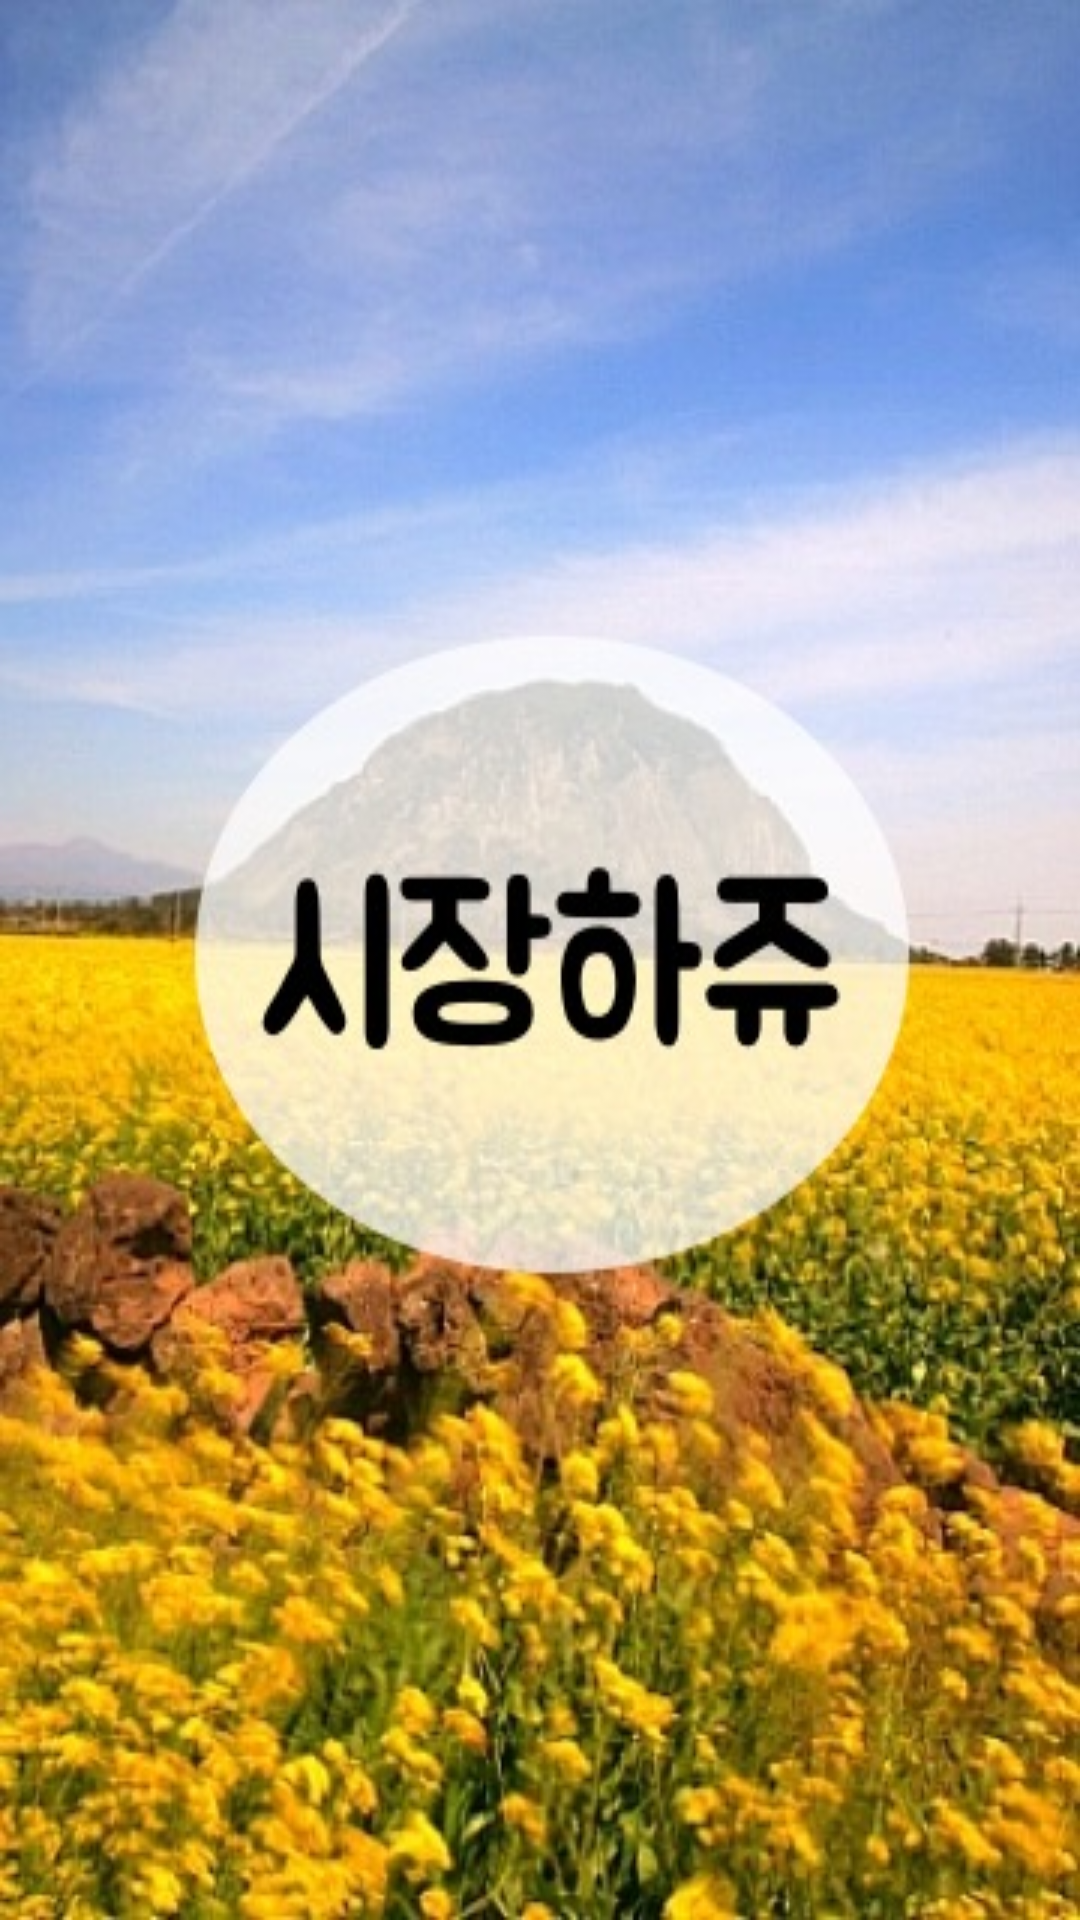

Here is an Android app screen rendered from its layout file. Give the layout XML and the strings, colors and styles it references.
<!-- AndroidManifest.xml: application theme Theme.AppCompat.Light.NoActionBar -->
<!-- res/layout/splash.xml -->
<?xml version="1.0" encoding="utf-8"?>
<RelativeLayout xmlns:android="http://schemas.android.com/apk/res/android"
    android:layout_width="match_parent"
    android:layout_height="match_parent"
    android:background="@drawable/splash_temp2"
    >

</RelativeLayout>
<!-- resources referenced by this layout -->
<resources>
  <!-- drawable splash_temp2: jpg bitmap (drawable, 71621 bytes) -->
</resources>
